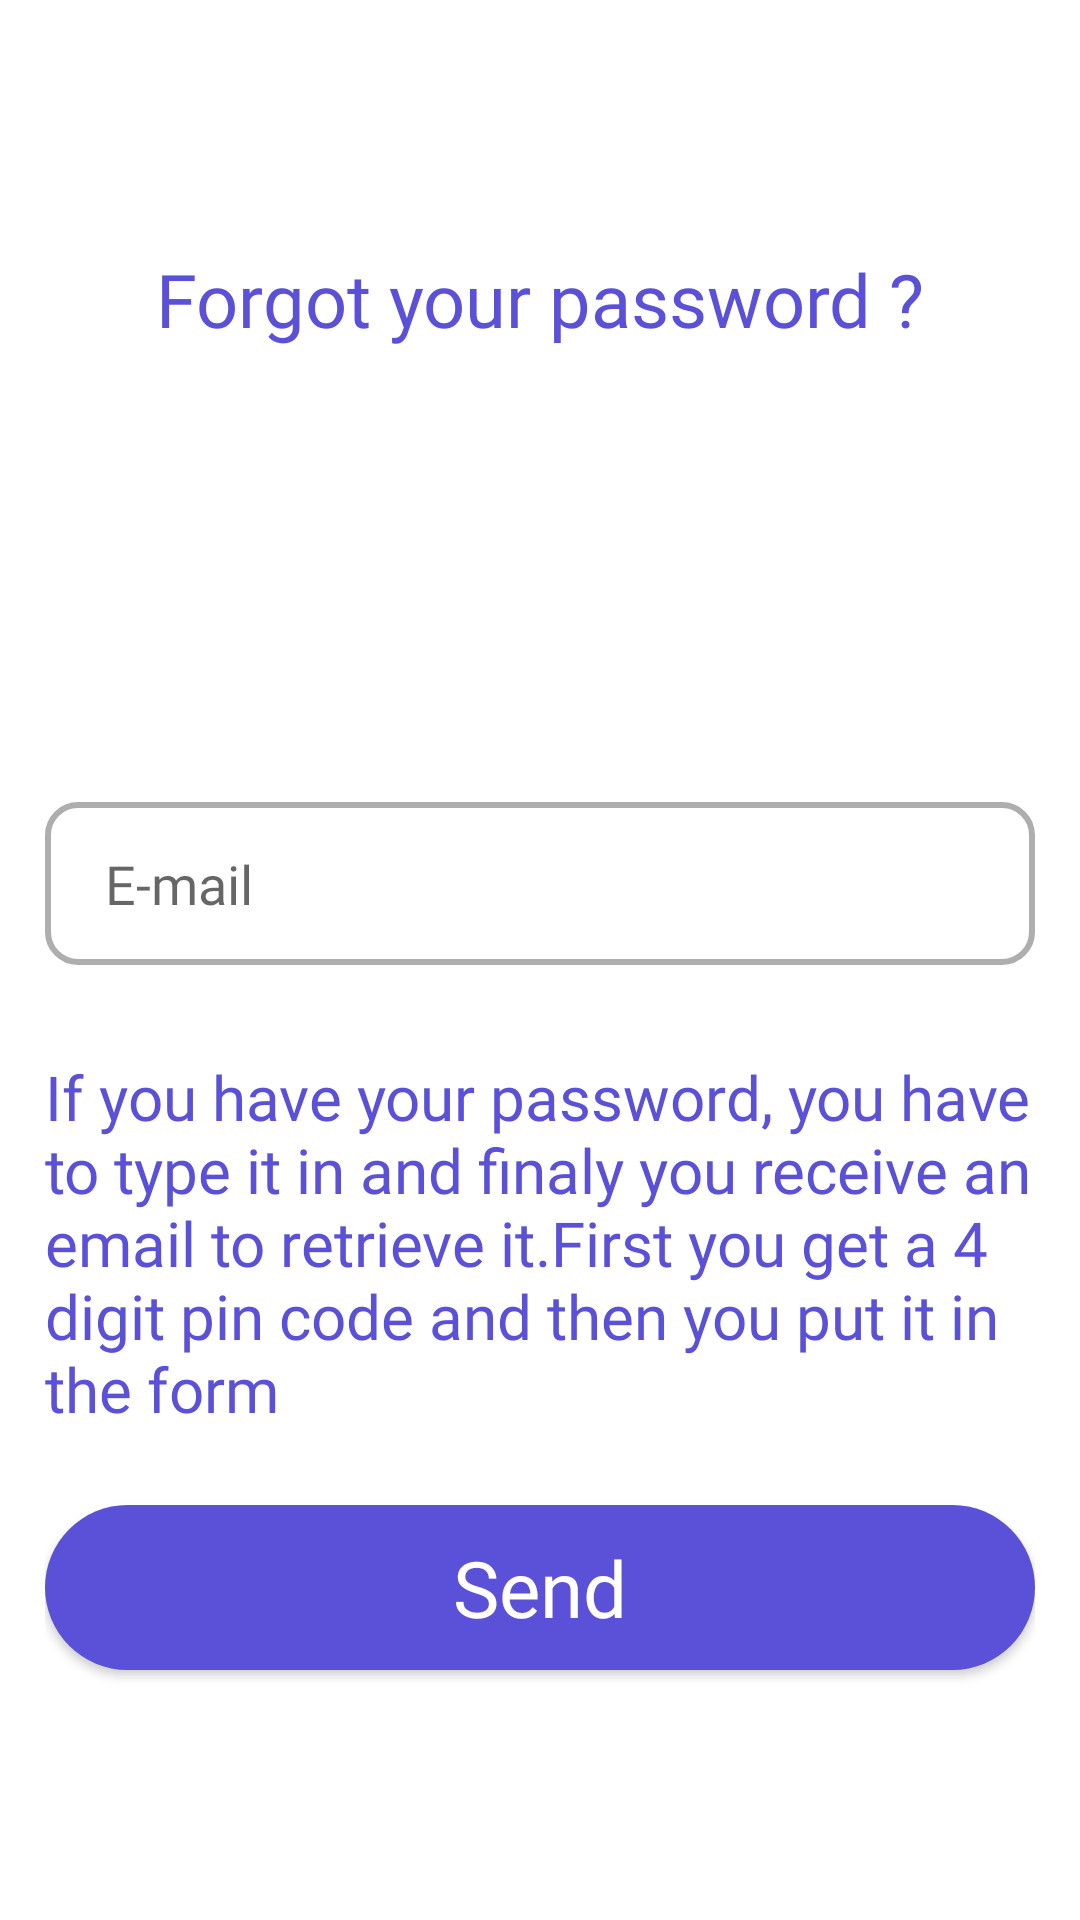

This screen was rendered from an Android layout file. Write that file and the resources it references.
<!-- AndroidManifest.xml: application theme Theme.Najahni -->
<!-- res/layout/activity_forget_password.xml -->
<?xml version="1.0" encoding="utf-8"?>
<androidx.constraintlayout.widget.ConstraintLayout xmlns:android="http://schemas.android.com/apk/res/android"
    xmlns:app="http://schemas.android.com/apk/res-auto"
    xmlns:tools="http://schemas.android.com/tools"
    android:layout_width="match_parent"
    android:layout_height="match_parent"
    tools:context=".views.forgetpassword.ForgetPasswordActivity">

    <LinearLayout
        android:id="@+id/linearLayout4"
        android:layout_width="0dp"
        android:layout_height="0dp"
        android:layout_margin="15dp"
        android:layout_marginStart="14dp"
        android:layout_marginTop="14dp"
        android:layout_marginEnd="14dp"
        android:layout_marginBottom="14dp"
        android:gravity="center"
        android:orientation="vertical"
        app:layout_constraintBottom_toBottomOf="parent"
        app:layout_constraintEnd_toEndOf="parent"
        app:layout_constraintStart_toStartOf="parent"
        app:layout_constraintTop_toTopOf="parent">

        <TextView
            android:layout_width="match_parent"
            android:layout_height="wrap_content"
            android:fontFamily="@font/montserrat_bold"
            android:text="@string/forgot_password"
            android:textAlignment="center"
            android:textColor="@color/primary_color"
            android:textSize="12pt" />

        <ImageView
            android:layout_width="120dp"
            android:layout_height="120dp"
            android:layout_marginTop="16dp"
            android:src="@drawable/logo_najahni" />

        <EditText
            android:id="@+id/pwdemail"
            android:layout_width="match_parent"
            android:layout_height="wrap_content"
            android:layout_marginTop="15dp"
            android:layout_marginBottom="30dp"
            android:background="@drawable/edit_text_background"
            android:elevation="2dp"
            android:fontFamily="@font/montserrat_regular"
            android:hint="E-mail"
            android:inputType="textEmailAddress"
            android:paddingHorizontal="20dp"
            android:paddingVertical="15dp"
            android:textSize="18sp" />

        <TextView
            android:layout_width="match_parent"
            android:layout_height="wrap_content"
            android:fontFamily="@font/montserrat_regular"
            android:text="@string/forgot_description"
            android:textAlignment="textStart"
            android:textColor="@color/primary_color"
            android:textSize="10pt" />

        <Button
            android:id="@+id/sendbtn"
            android:layout_width="match_parent"
            android:layout_height="wrap_content"
            android:layout_marginTop="25dp"
            android:background="@drawable/filter_background"
            android:fontFamily="@font/montserrat_regular"
            android:paddingVertical="10dp"
            android:text="@string/send"
            android:textAllCaps="false"
            android:textColor="@color/white"
            android:textSize="26sp" />
    </LinearLayout>

</androidx.constraintlayout.widget.ConstraintLayout>
<!-- resources referenced by this layout -->
<resources>
  <color name="primary_color">#FF5B50D8</color>
  <color name="white">#FFFFFFFF</color>
  <!-- drawable edit_text_background (drawable) -->
  <?xml version="1.0" encoding="utf-8"?>
  <selector xmlns:android="http://schemas.android.com/apk/res/android">
  <item android:state_focused="false">
  <shape>
      <stroke android:color="#51000000" android:width="2dp"/>
  
      <corners android:radius="10dp"/>
  </shape>
  </item>
      <item android:state_focused="true">
          <shape>
              <stroke android:color="@color/primary_color" android:width="2dp"/>
              <corners android:radius="10dp"/>
          </shape>
      </item>
  
  </selector>
  <!-- drawable filter_background (drawable) -->
  <?xml version="1.0" encoding="utf-8"?>
  <selector xmlns:android="http://schemas.android.com/apk/res/android">
      <item android:state_selected="false">
      <shape>
          <solid android:color="@color/primary_color"/>
          <corners android:radius="60dp"/>
      </shape>
      </item>
      <item android:state_selected="true">
          <shape>
              <solid android:color="@color/secondary_color"/>
              <corners android:radius="60dp"/>
          </shape>
      </item>
      <item android:state_pressed="false">
          <shape>
              <corners android:radius="60dp"/>
          </shape>
      </item>
      <item android:state_pressed="true">
          <shape>
              <solid android:color="@color/secondary_color"/>
              <corners android:radius="60dp"/>
          </shape>
      </item>
  
  </selector>
  <string name="forgot_description">If you have your password, you have to type it in and finaly you receive an email to retrieve it.First you get a 4 digit pin code and then you put it in the form</string>
  <string name="forgot_password">Forgot your password ?</string>
  <string name="send">Send</string>
  <style name="Theme.Najahni" parent="Theme.MaterialComponents.DayNight.NoActionBar">
          
          <item name="colorPrimary">@color/primary_color</item>
          <item name="colorPrimaryVariant">@color/third_color</item>
          <item name="colorOnPrimary">@color/white</item>
          
          <item name="colorSecondary">@color/secondary_color</item>
          <item name="colorSecondaryVariant">@color/secondary_color</item>
          <item name="colorOnSecondary">@color/black</item>
          
          <item name="android:statusBarColor">?attr/colorPrimary</item>
          
      </style>
  <color name="secondary_color">#FF55AC76</color>
  <color name="third_color">#FFD8B64F</color>
  <color name="black">#FF000000</color>
</resources>
